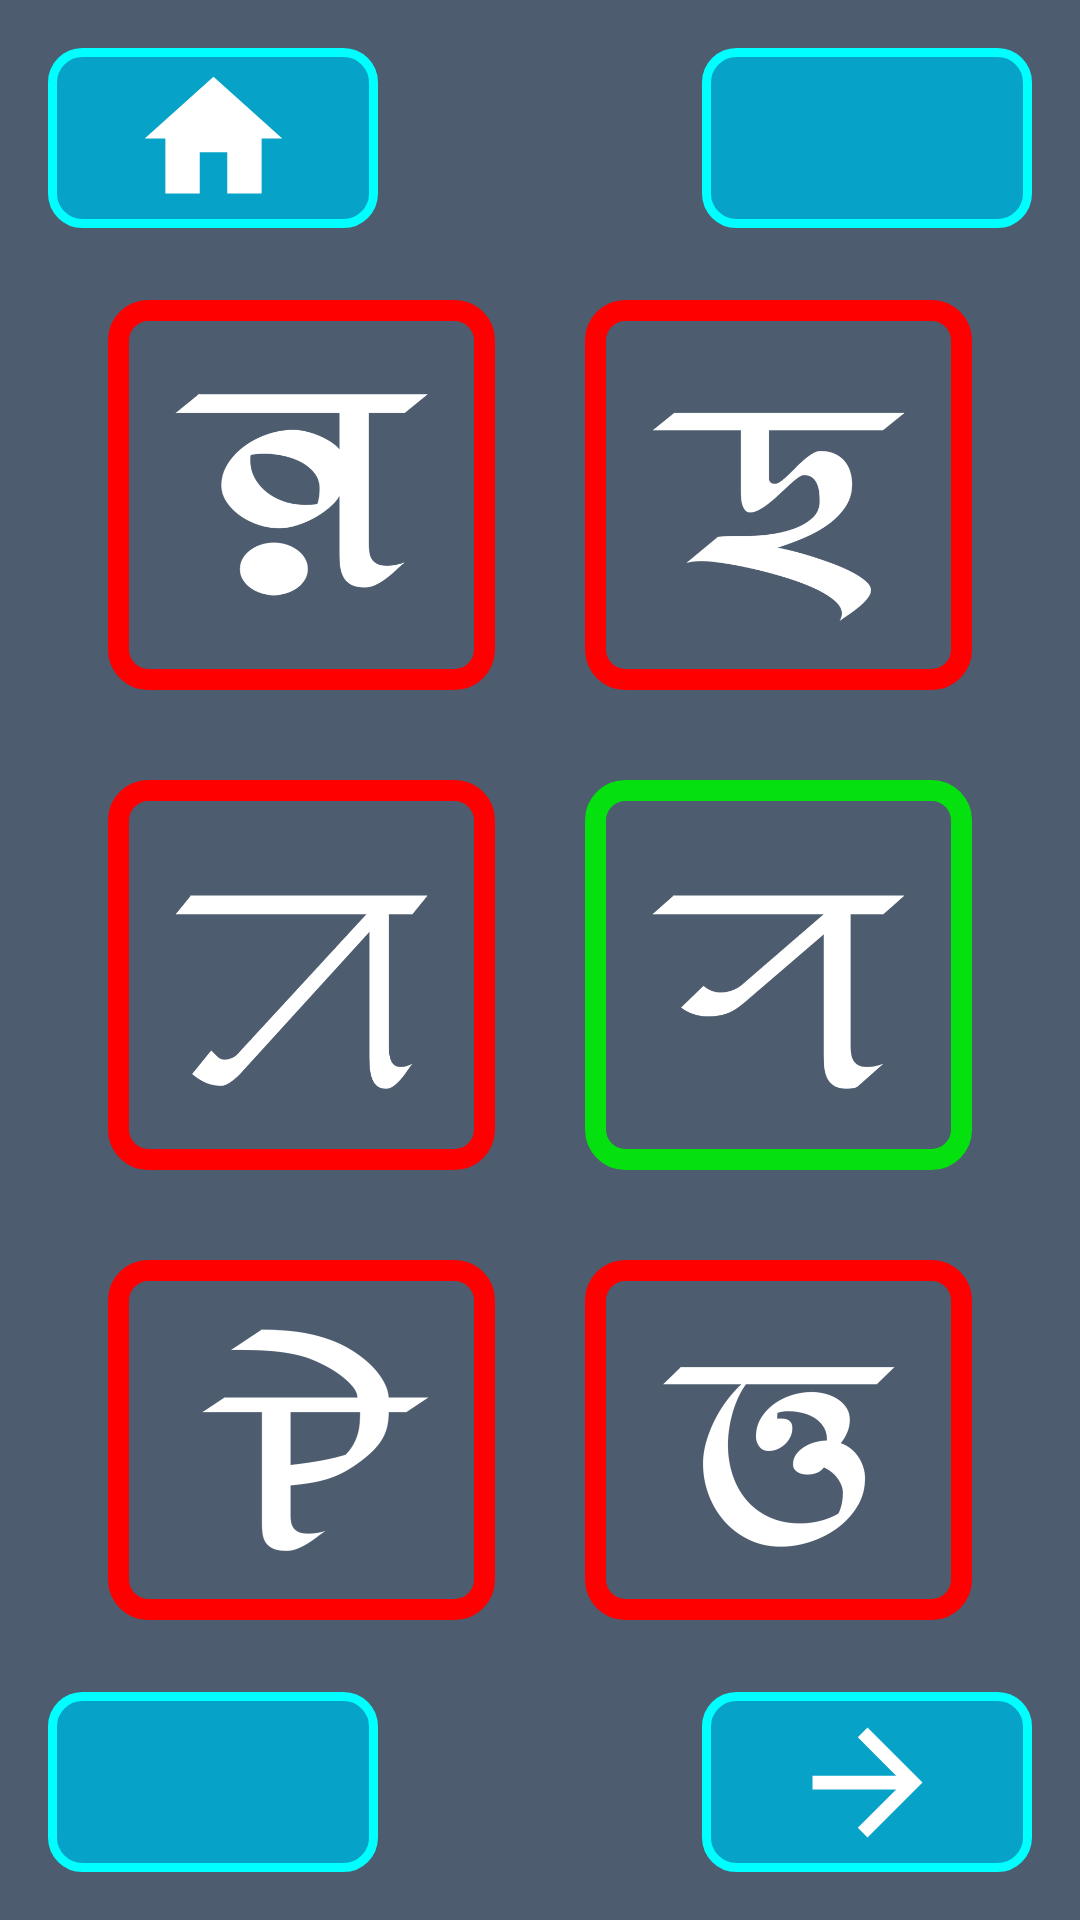

Write the Android layout XML for this screen, with the resource values it uses.
<!-- AndroidManifest.xml: application theme AppTheme -->
<!-- res/layout/activity_l1_q11_w.xml -->
<?xml version="1.0" encoding="utf-8"?>
<RelativeLayout xmlns:android="http://schemas.android.com/apk/res/android"
    xmlns:tools="http://schemas.android.com/tools"
    android:layout_width="match_parent"
    android:layout_height="match_parent"
    tools:context=".L1Q2"
    android:padding="16dp"
    android:background="@color/colorPrimaryDark">

    <ImageButton
        android:id="@+id/home"
        android:background="@drawable/button_background"
        android:layout_width="110dp"
        android:layout_height="60dp"
        android:layout_alignParentLeft="true"
        android:layout_alignParentStart="true"
        android:layout_alignParentTop="true"
        android:contentDescription="@string/todo"
        android:src="@drawable/ic_home"/>

    <ImageButton
        android:id="@+id/repeat"
        android:layout_alignParentTop="true"
        android:background="@drawable/button_background"
        android:layout_width="110dp"
        android:layout_height="60dp"
        android:layout_alignParentRight="true"
        android:layout_alignParentEnd="true"
        android:contentDescription="@string/todo"
        android:src="@drawable/ic_retry"/>

    <RelativeLayout

        android:layout_centerInParent="true"
        android:layout_width="800dp"
        android:layout_height="480dp"
        android:padding="20dp">

        <ImageView
            android:id="@+id/q1"
            android:layout_toLeftOf="@+id/tr"
            android:layout_width="130dp"
            android:layout_height="130dp"
            android:background="@drawable/wrong_image_background"
            android:contentDescription="@string/todo"
            android:padding="10dp"
            android:src="@drawable/l1d"
            android:layout_toStartOf="@+id/tr" />

        <TextView
            android:id="@+id/tr"
            android:layout_centerHorizontal="true"
            android:layout_width="30dp"
            android:layout_height="20dp"/>

        <ImageView
            android:layout_toRightOf="@+id/tr"
            android:id="@+id/q2"
            android:layout_width="130dp"
            android:layout_height="130dp"
            android:background="@drawable/wrong_image_background"
            android:contentDescription="@string/todo"
            android:padding="10dp"
            android:src="@drawable/l1b"
            android:layout_toEndOf="@+id/tr" />

        <ImageView
            android:layout_marginTop="30dp"
            android:layout_below="@+id/q1"
            android:layout_toLeftOf="@+id/tr"
            android:id="@+id/q3"
            android:padding="10dp"
            android:background="@drawable/wrong_image_background"
            android:layout_width="130dp"
            android:layout_height="130dp"
            android:src="@drawable/l1a"
            android:contentDescription="@string/todo"
            android:layout_toStartOf="@+id/tr" />

        <ImageView
            android:layout_marginTop="30dp"
            android:layout_below="@+id/q1"
            android:layout_toRightOf="@+id/tr"
            android:id="@+id/q4"
            android:padding="10dp"
            android:background="@drawable/right_image_background"
            android:layout_width="130dp"
            android:layout_height="130dp"
            android:src="@drawable/l1f"
            android:contentDescription="@string/todo"
            android:layout_toEndOf="@+id/tr" />


        <ImageView
            android:layout_marginTop="30dp"
            android:layout_below="@+id/q3"
            android:layout_toLeftOf="@+id/tr"
            android:id="@+id/q5"
            android:padding="10dp"
            android:background="@drawable/wrong_image_background"
            android:layout_width="130dp"
            android:layout_height="130dp"
            android:src="@drawable/l1e"
            android:contentDescription="@string/todo"
            android:layout_toStartOf="@+id/tr" />

        <ImageView
            android:layout_marginTop="30dp"
            android:layout_below="@+id/q4"
            android:layout_toRightOf="@+id/tr"
            android:id="@+id/q6"
            android:padding="10dp"
            android:background="@drawable/wrong_image_background"
            android:layout_width="130dp"
            android:layout_height="130dp"
            android:src="@drawable/l1c"
            android:contentDescription="@string/todo"
            android:layout_toEndOf="@+id/tr" />



    </RelativeLayout>


    <ImageButton
        android:id="@+id/back"
        android:background="@drawable/button_background"
        android:layout_width="110dp"
        android:layout_height="60dp"
        android:layout_alignParentLeft="true"
        android:layout_alignParentStart="true"
        android:layout_alignParentBottom="true"
        android:contentDescription="@string/todo"
        android:src="@drawable/ic_arrow_back"/>

    <ImageButton
        android:id="@+id/forward"
        android:background="@drawable/button_background"
        android:layout_width="110dp"
        android:layout_height="60dp"
        android:layout_alignParentRight="true"
        android:layout_alignParentEnd="true"
        android:layout_alignParentBottom="true"
        android:contentDescription="@string/todo"
        android:src="@drawable/ic_arrow_forward"/>

</RelativeLayout>
<!-- resources referenced by this layout -->
<resources>
  <color name="colorPrimaryDark">#4D5C6E</color>
  <!-- drawable button_background (drawable) -->
  <?xml version="1.0" encoding="utf-8"?>
  <shape xmlns:android="http://schemas.android.com/apk/res/android"
      android:shape="rectangle">
      <solid android:color="#07A2C7"/>
      <corners android:radius="10dp"/>
      <stroke android:color="#00FFFF"
          android:width="3dp"/>
  </shape>
  <!-- drawable ic_arrow_forward (drawable) -->
  <vector android:height="55dp" android:tint="#FFFFFF"
      android:viewportHeight="24.0"
      android:viewportWidth="24.0"
      android:width="55dp"
      xmlns:android="http://schemas.android.com/apk/res/android">
  
      <path android:fillColor="#FF000000"
            android:pathData="M12,4l-1.41,1.41L16.17,11H4v2h12.17l-5.58,5.59L12,20l8,-8z"/>
  </vector>
  <!-- drawable ic_home (drawable) -->
  <vector android:height="55dp" android:tint="#FFFFFF"
      android:viewportHeight="24.0"
      android:viewportWidth="24.0"
      android:width="55dp"
      xmlns:android="http://schemas.android.com/apk/res/android">
  
      <path android:fillColor="#FF000000"
            android:pathData="M10,20v-6h4v6h5v-8h3L12,3 2,12h3v8z"/>
  </vector>
  <!-- drawable l1a: png bitmap (drawable, 8845 bytes) -->
  <!-- drawable l1b: png bitmap (drawable, 10586 bytes) -->
  <!-- drawable l1c: png bitmap (drawable, 13486 bytes) -->
  <!-- drawable l1d: png bitmap (drawable, 10815 bytes) -->
  <!-- drawable l1e: png bitmap (drawable, 10045 bytes) -->
  <!-- drawable l1f: png bitmap (drawable, 7759 bytes) -->
  <!-- drawable right_image_background (drawable) -->
  <?xml version="1.0" encoding="utf-8"?>
  <shape xmlns:android="http://schemas.android.com/apk/res/android"
      android:shape="rectangle">
      <solid android:color="@color/colorPrimaryDark"/>
      <corners android:radius="10dp"/>
      <stroke android:color="#04E10E"
          android:width="7dp"/>
  </shape>
  <!-- drawable wrong_image_background (drawable) -->
  <?xml version="1.0" encoding="utf-8"?>
  <shape xmlns:android="http://schemas.android.com/apk/res/android"
      android:shape="rectangle">
      <solid android:color="@color/colorPrimaryDark"/>
      <corners android:radius="10dp"/>
      <stroke android:color="#FF0000"
          android:width="7dp"/>
  </shape>
  <string name="todo">TODO</string>
  <style name="AppTheme" parent="Theme.AppCompat.Light.NoActionBar">
          
          <item name="colorPrimary">@color/colorPrimary</item>
          <item name="colorPrimaryDark">@color/colorPrimaryDark</item>
          <item name="colorAccent">@color/colorAccent</item>
      </style>
  <color name="colorPrimary">#4D5C6E</color>
  <color name="colorAccent">#03DAC5</color>
</resources>
